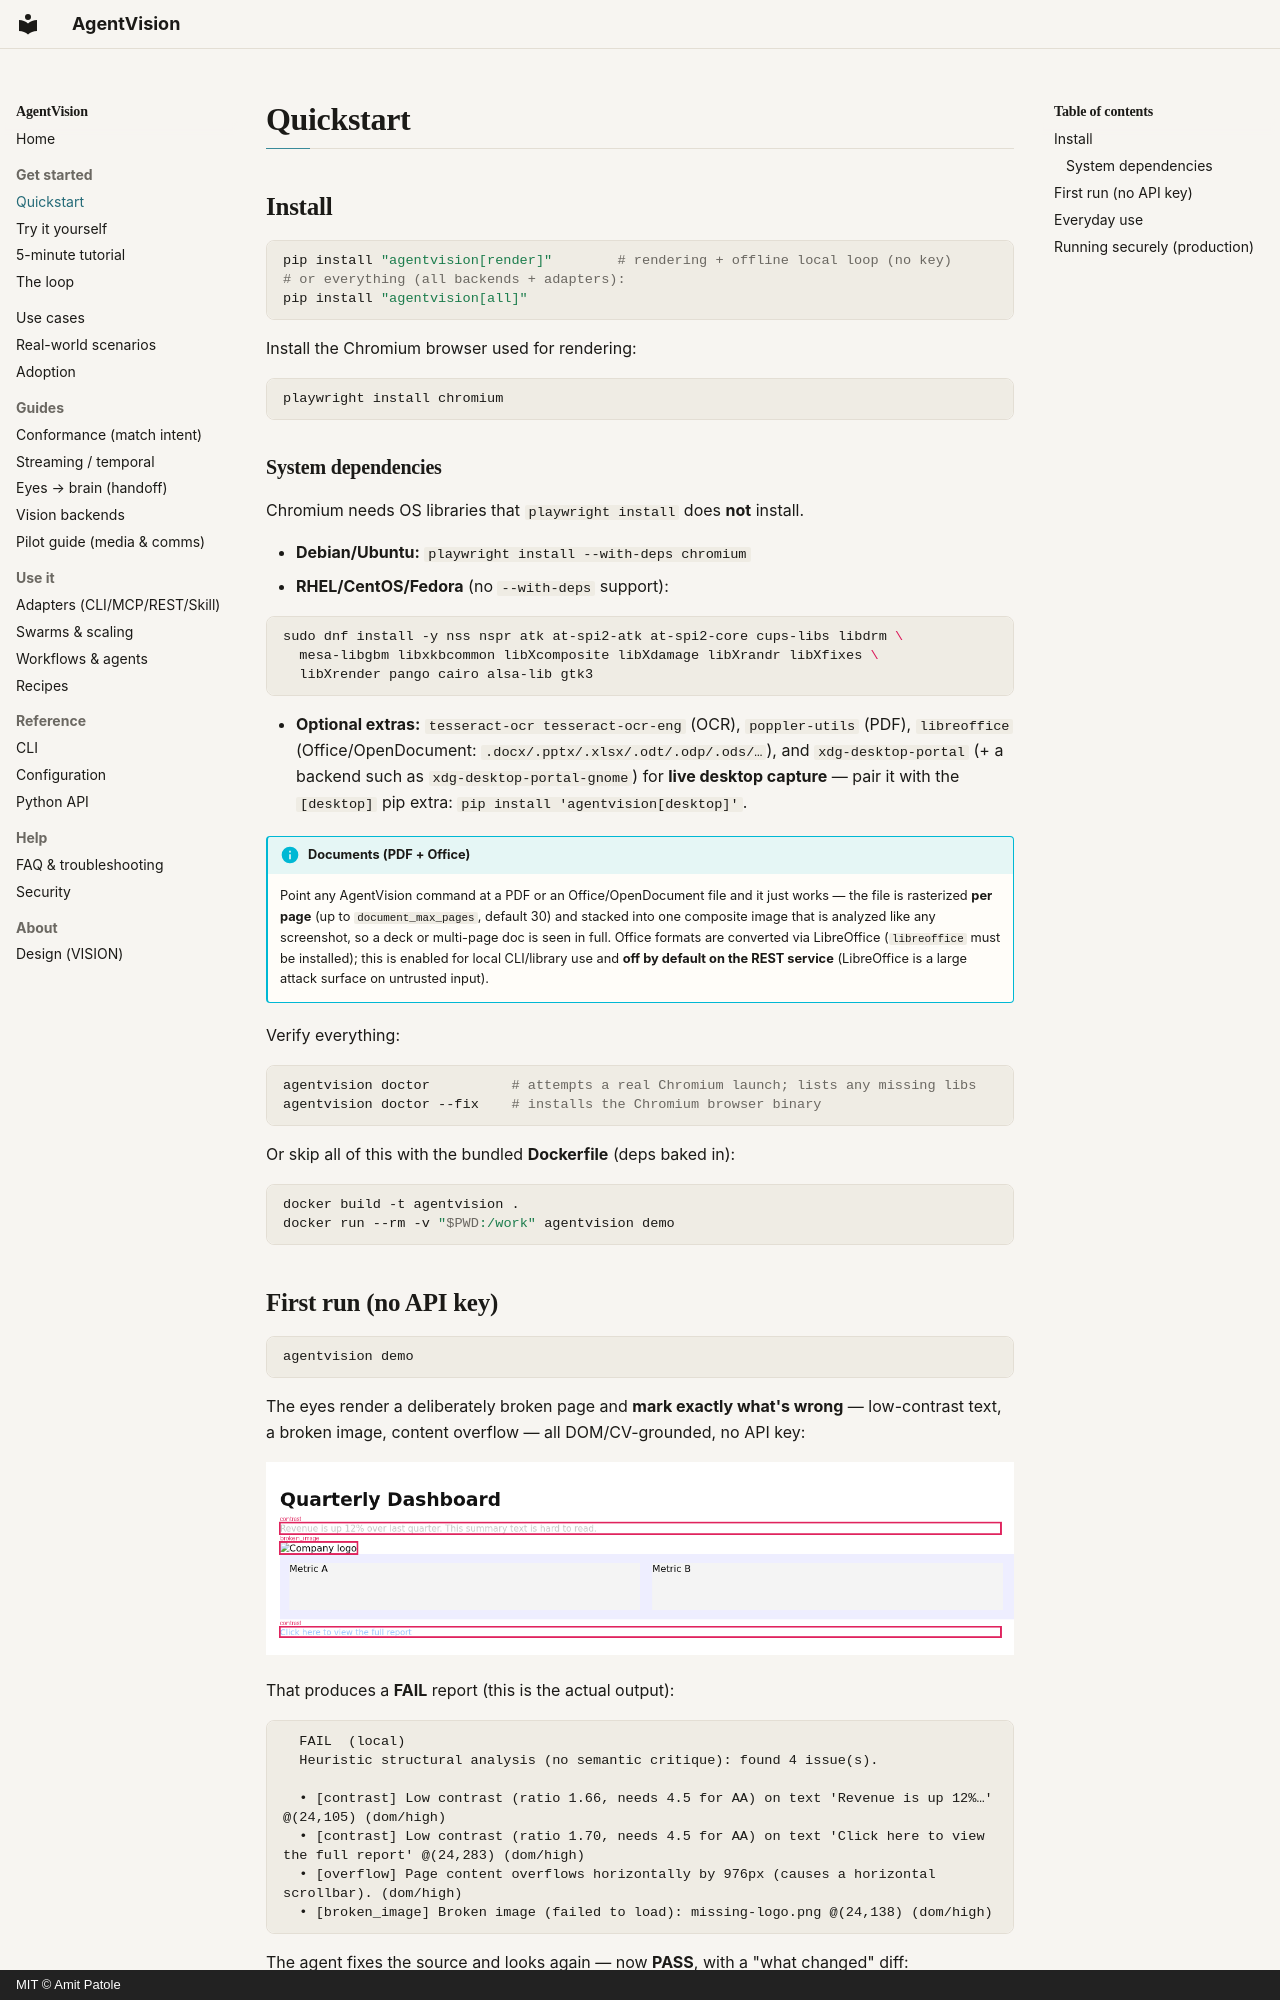

repository: amitpatole/agent-vision · page: quickstart/index.html · generator: mkdocs · copyright: MIT © Amit Patole

# Quickstart

## Install

```bash
pip install "agentvision[render]"        # rendering + offline local loop (no key)
# or everything (all backends + adapters):
pip install "agentvision[all]"
```

Install the Chromium browser used for rendering:

```bash
playwright install chromium
```

### System dependencies

Chromium needs OS libraries that `playwright install` does **not** install.

- **Debian/Ubuntu:** `playwright install --with-deps chromium`
- **RHEL/CentOS/Fedora** (no `--with-deps` support):

  ```bash
  sudo dnf install -y nss nspr atk at-spi2-atk at-spi2-core cups-libs libdrm \
    mesa-libgbm libxkbcommon libXcomposite libXdamage libXrandr libXfixes \
    libXrender pango cairo alsa-lib gtk3
  ```

- **Optional extras:** `tesseract-ocr tesseract-ocr-eng` (OCR), `poppler-utils` (PDF),
  `libreoffice` (Office/OpenDocument: `.docx/.pptx/.xlsx/.odt/.odp/.ods/…`), and
  `xdg-desktop-portal` (+ a backend such as `xdg-desktop-portal-gnome`) for **live desktop
  capture** — pair it with the `[desktop]` pip extra: `pip install 'agentvision[desktop]'`.

!!! info "Documents (PDF + Office)"
    Point any AgentVision command at a PDF or an Office/OpenDocument file and it just works —
    the file is rasterized **per page** (up to `document_max_pages`, default 30) and stacked
    into one composite image that is analyzed like any screenshot, so a deck or multi-page doc
    is seen in full. Office formats are converted via LibreOffice (`libreoffice` must be
    installed); this is enabled for local CLI/library use and **off by default on the REST
    service** (LibreOffice is a large attack surface on untrusted input).

Verify everything:

```bash
agentvision doctor          # attempts a real Chromium launch; lists any missing libs
agentvision doctor --fix    # installs the Chromium browser binary
```

Or skip all of this with the bundled **Dockerfile** (deps baked in):

```bash
docker build -t agentvision .
docker run --rm -v "$PWD:/work" agentvision demo
```
